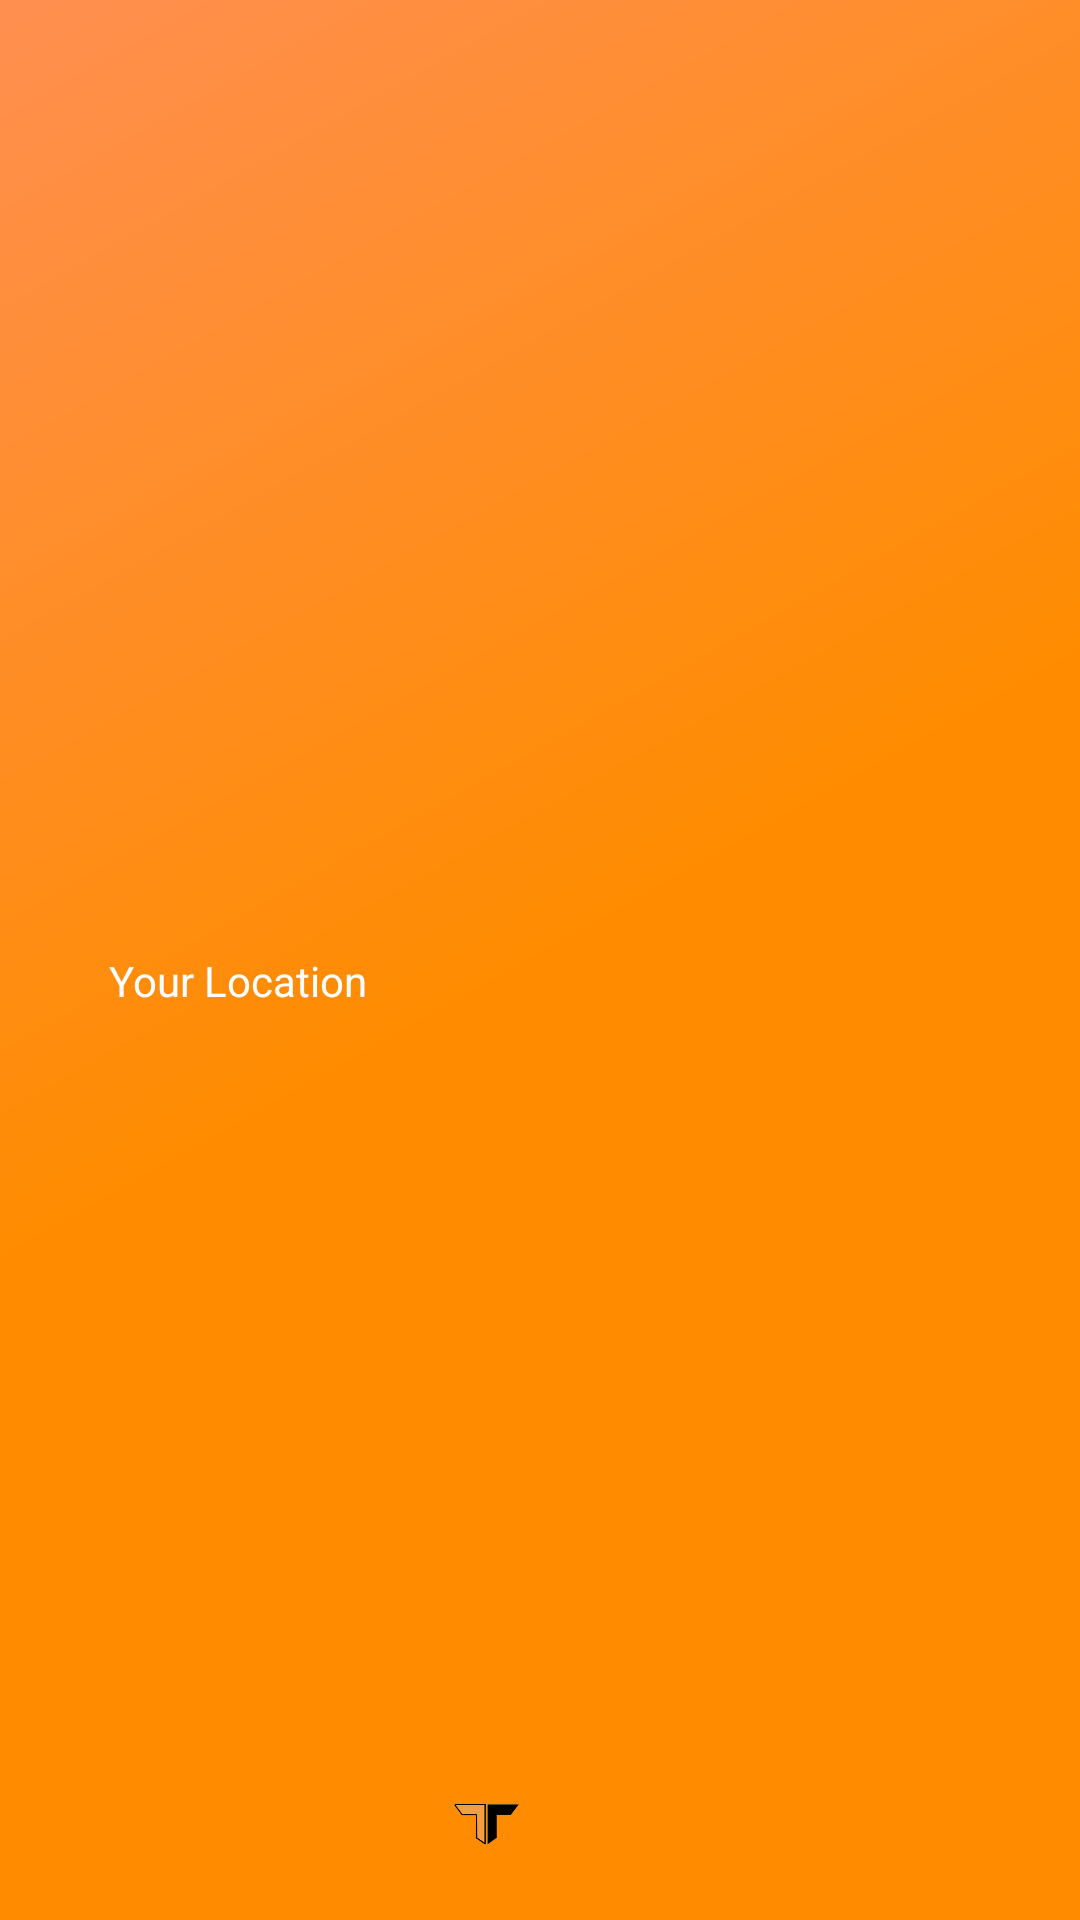

Here is an Android app screen rendered from its layout file. Give the layout XML and the strings, colors and styles it references.
<!-- AndroidManifest.xml: application theme AppTheme -->
<!-- res/layout/nav_header_main2.xml -->
<?xml version="1.0" encoding="utf-8"?>
<LinearLayout xmlns:android="http://schemas.android.com/apk/res/android"
    xmlns:app="http://schemas.android.com/apk/res-auto"
    android:layout_width="match_parent"
    android:layout_height="wrap_content"
    android:background="@drawable/side_nav_bar"
    android:gravity="bottom"
    android:orientation="horizontal"
    android:paddingBottom="@dimen/activity_vertical_margin"
    android:paddingLeft="@dimen/activity_horizontal_margin"
    android:paddingRight="@dimen/activity_horizontal_margin"
    android:paddingTop="20dp"
    android:theme="@style/ThemeOverlay.AppCompat.Dark"
    android:weightSum="1"
    android:layout_marginTop="10dp">

<ImageView
    android:layout_width="wrap_content"
    android:layout_height="wrap_content"
    android:src="@mipmap/ic_home_black_24dp"
    android:layout_marginBottom="5dp"/>

    <TextView
        android:id="@+id/tvPlace"
        android:layout_width="wrap_content"
        android:layout_height="wrap_content"
        android:layout_gravity="center"
        android:layout_marginLeft="20dp"
        android:gravity="center_vertical|center_horizontal"
        android:text="Your Location"
        android:layout_marginTop="5dp"

        android:textAppearance="@style/TextAppearance.AppCompat.Body1" />

    <ImageView
        android:layout_width="82dp"
        android:layout_height="32dp"
        android:src="@drawable/logo"
        android:layout_marginTop="10dp"/>

</LinearLayout>
<!-- resources referenced by this layout -->
<resources>
  <dimen name="activity_horizontal_margin">16dp</dimen>
  <dimen name="activity_vertical_margin">16dp</dimen>
  <!-- drawable logo: png bitmap (drawable, 3833 bytes) -->
  <!-- drawable side_nav_bar (drawable) -->
  <shape xmlns:android="http://schemas.android.com/apk/res/android"
      android:shape="rectangle">
      <gradient
          android:angle="135"
          android:centerColor="#ff8c00"
          android:endColor="#ff8f50"
          android:startColor="#ff8c00"
          android:type="linear" />
  </shape>
  <style name="AppTheme" parent="Theme.AppCompat.Light.DarkActionBar">
          
          <item name="colorPrimary">#ff8c00</item>
          <item name="colorPrimaryDark">@color/colorPrimaryDark</item>
          <item name="colorAccent">#ff8c00</item>
      </style>
  <!-- not gathered from this repository: default colours our renderer supplied (Android Studio template values) -->
  <color name="colorPrimaryDark">#FF3700B3</color>
</resources>
